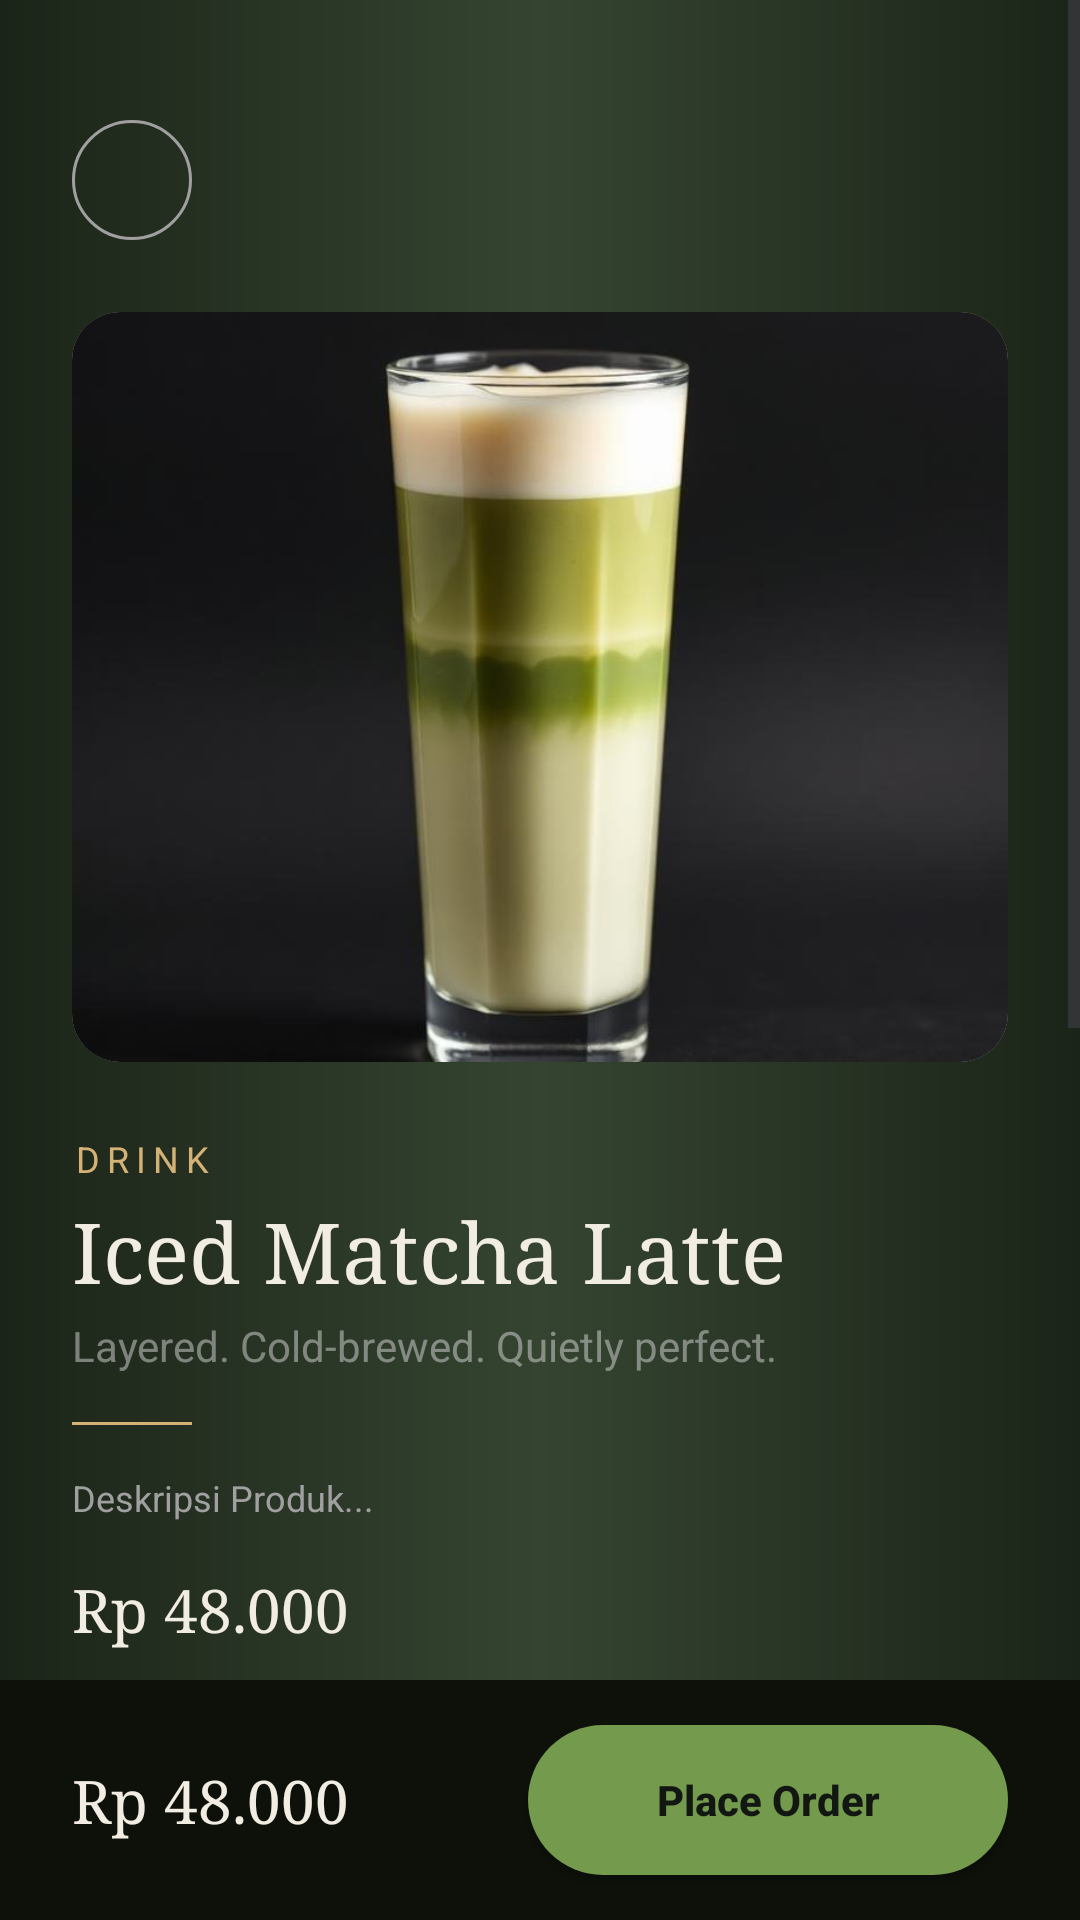

Here is an Android app screen rendered from its layout file. Give the layout XML and the strings, colors and styles it references.
<!-- AndroidManifest.xml: application theme Theme.UXProject -->
<!-- res/layout/activity_order_detail.xml -->
<?xml version="1.0" encoding="utf-8"?>
<RelativeLayout xmlns:android="http://schemas.android.com/apk/res/android"
    xmlns:app="http://schemas.android.com/apk/res-auto"
    android:layout_width="match_parent"
    android:layout_height="match_parent"
    android:background="@drawable/main_background">

    <RelativeLayout
        android:id="@+id/layout_bottom_bar"
        android:layout_width="match_parent"
        android:layout_height="80dp"
        android:layout_alignParentBottom="true"
        android:background="#0D110A"
        android:paddingHorizontal="24dp">

        <TextView
            android:id="@+id/tv_total_price"
            android:layout_width="wrap_content"
            android:layout_height="wrap_content"
            android:layout_centerVertical="true"
            android:fontFamily="serif"
            android:text="Rp 48.000"
            android:textColor="@color/off_white"
            android:textSize="20sp" />

        <android.widget.Button
            android:id="@+id/btn_place_order"
            android:layout_width="160dp"
            android:layout_height="50dp"
            android:layout_alignParentEnd="true"
            android:layout_centerVertical="true"
            android:background="@drawable/button_rounded"
            android:backgroundTint="#739A4D"
            android:text="Place Order"
            android:textAllCaps="false"
            android:textColor="#131711"
            android:textSize="14sp"
            android:textStyle="bold" />
    </RelativeLayout>

    <ScrollView
        android:layout_width="match_parent"
        android:layout_height="match_parent"
        android:layout_above="@id/layout_bottom_bar"
        android:clipToPadding="false"
        android:fillViewport="true"
        android:paddingBottom="24dp">

        <LinearLayout
            android:layout_width="match_parent"
            android:layout_height="wrap_content"
            android:orientation="vertical"
            android:paddingHorizontal="24dp"
            android:paddingTop="40dp">

            <ImageButton
                android:id="@+id/btn_back_to_menu"
                android:layout_width="40dp"
                android:layout_height="40dp"
                android:background="@drawable/bg_circle_outline"
                android:padding="8dp"
                android:scaleType="fitCenter"
                android:src="@drawable/ic_arrow_back"
                app:tint="#A0A0A0" />

            <androidx.cardview.widget.CardView
                android:layout_width="match_parent"
                android:layout_height="250dp"
                android:layout_marginTop="24dp"
                app:cardCornerRadius="16dp"
                app:cardElevation="0dp">
                <ImageView
                    android:id="@+id/iv_product_image"
                    android:layout_width="match_parent"
                    android:layout_height="match_parent"
                    android:scaleType="centerCrop"
                    android:src="@drawable/card_product_1" />
            </androidx.cardview.widget.CardView>

            <TextView
                android:id="@+id/tv_item_category"
                android:layout_width="wrap_content"
                android:layout_height="wrap_content"
                android:layout_marginTop="24dp"
                android:letterSpacing="0.2"
                android:text="DRINK"
                android:textColor="@color/gold_matcha"
                android:textSize="12sp" />

            <TextView
                android:id="@+id/tv_item_title"
                android:layout_width="wrap_content"
                android:layout_height="wrap_content"
                android:layout_marginTop="4dp"
                android:fontFamily="serif"
                android:text="Iced Matcha Latte"
                android:textColor="@color/off_white"
                android:textSize="28sp" />

            <TextView
                android:id="@+id/tv_item_subtitle"
                android:layout_width="wrap_content"
                android:layout_height="wrap_content"
                android:layout_marginTop="4dp"
                android:text="Layered. Cold-brewed. Quietly perfect."
                android:textColor="@color/subtitle_grey"
                android:textSize="14sp" />

            <View
                android:layout_width="40dp"
                android:layout_height="1dp"
                android:layout_marginVertical="16dp"
                android:background="@color/gold_matcha" />

            <TextView
                android:id="@+id/tv_item_desc"
                android:layout_width="wrap_content"
                android:layout_height="wrap_content"
                android:lineSpacingMultiplier="1.2"
                android:text="Deskripsi Produk..."
                android:textColor="#A0A0A0"
                android:textSize="12sp" />

            <TextView
                android:id="@+id/tv_item_price"
                android:layout_width="wrap_content"
                android:layout_height="wrap_content"
                android:layout_marginTop="16dp"
                android:fontFamily="serif"
                android:text="Rp 48.000"
                android:textColor="@color/off_white"
                android:textSize="20sp" />

            <LinearLayout
                android:id="@+id/layout_ice_sweet"
                android:layout_width="match_parent"
                android:layout_height="wrap_content"
                android:orientation="vertical">

                <TextView
                    android:layout_width="wrap_content"
                    android:layout_height="wrap_content"
                    android:layout_marginTop="24dp"
                    android:letterSpacing="0.1"
                    android:text="ICE LEVEL"
                    android:textColor="@color/gold_matcha"
                    android:textSize="10sp"
                    android:textStyle="bold" />

                <LinearLayout
                    android:layout_width="match_parent"
                    android:layout_height="wrap_content"
                    android:layout_marginTop="8dp"
                    android:orientation="horizontal">

                    <Spinner
                        android:id="@+id/spinner_ice_level"
                        android:layout_width="0dp"
                        android:layout_height="45dp"
                        android:layout_marginEnd="8dp"
                        android:layout_weight="1"
                        android:background="@drawable/bg_box_outline"
                        android:paddingHorizontal="12dp"
                        android:popupBackground="#131711" />

                    <Spinner
                        android:id="@+id/spinner_sweet_level"
                        android:layout_width="0dp"
                        android:layout_height="45dp"
                        android:layout_marginStart="8dp"
                        android:layout_weight="1"
                        android:background="@drawable/bg_box_outline"
                        android:paddingHorizontal="12dp"
                        android:popupBackground="#131711" />
                </LinearLayout>
            </LinearLayout>

            <TextView
                android:layout_width="wrap_content"
                android:layout_height="wrap_content"
                android:layout_marginTop="24dp"
                android:letterSpacing="0.1"
                android:text="QUANTITY"
                android:textColor="@color/gold_matcha"
                android:textSize="10sp"
                android:textStyle="bold" />

            <EditText
                android:id="@+id/et_quantity"
                android:layout_width="match_parent"
                android:layout_height="45dp"
                android:layout_marginTop="8dp"
                android:background="@drawable/bg_box_outline"
                android:hint="How many would you like?"
                android:inputType="number"
                android:paddingHorizontal="16dp"
                android:textColor="@color/off_white"
                android:textColorHint="#666666"
                android:textSize="12sp" />

            <TextView
                android:layout_width="wrap_content"
                android:layout_height="wrap_content"
                android:layout_marginTop="24dp"
                android:letterSpacing="0.1"
                android:text="NOTES - optional"
                android:textColor="@color/gold_matcha"
                android:textSize="10sp"
                android:textStyle="bold" />

            <EditText
                android:id="@+id/et_notes"
                android:layout_width="match_parent"
                android:layout_height="100dp"
                android:layout_marginTop="8dp"
                android:background="@drawable/bg_box_outline"
                android:gravity="top|start"
                android:hint="Any special requests?"
                android:inputType="textMultiLine"
                android:padding="16dp"
                android:textColor="@color/off_white"
                android:textColorHint="#666666"
                android:textSize="12sp" />

        </LinearLayout>
    </ScrollView>
</RelativeLayout>
<!-- resources referenced by this layout -->
<resources>
  <color name="gold_matcha">#D4B275</color>
  <color name="off_white">#F2EDE3</color>
  <color name="subtitle_grey">#80D9D9D9</color>
  <!-- drawable bg_box_outline (drawable) -->
  <?xml version="1.0" encoding="utf-8"?>
  <shape xmlns:android="http://schemas.android.com/apk/res/android"
      android:shape="rectangle">
      <stroke
          android:width="1dp"
          android:color="#4D5A46" />
      <corners android:radius="12dp" />
      <solid android:color="@android:color/transparent"/>
  </shape>
  <!-- drawable bg_circle_outline (drawable) -->
  <?xml version="1.0" encoding="utf-8"?>
  <shape xmlns:android="http://schemas.android.com/apk/res/android"
      android:shape="oval">
      <stroke
          android:width="1dp"
          android:color="#A0A0A0" />
      <solid android:color="@android:color/transparent"/>
  </shape>
  <!-- drawable button_rounded (drawable) -->
  <?xml version="1.0" encoding="utf-8"?>
  <shape xmlns:android="http://schemas.android.com/apk/res/android">
      <solid android:color="@color/button_green" />
      <corners android:radius="25dp" />
  </shape>
  <!-- drawable card_product_1: png bitmap (drawable, 25968 bytes) -->
  <!-- drawable main_background (drawable) -->
  <?xml version="1.0" encoding="utf-8"?>
  <shape xmlns:android="http://schemas.android.com/apk/res/android"
      android:shape="rectangle">
      <gradient
          android:type="linear"
          android:angle="0"
          android:startColor="@color/dark_green_bg"
          android:centerColor="#354431"
          android:endColor="@color/dark_green_bg" />
  </shape>
  <style name="Theme.UXProject" parent="Base.Theme.UXProject" />
  <color name="button_green">#819B4B</color>
  <color name="dark_green_bg">#1B2418</color>
  <style name="Base.Theme.UXProject" parent="Theme.Material3.DayNight.NoActionBar">
          
          
      </style>
</resources>
